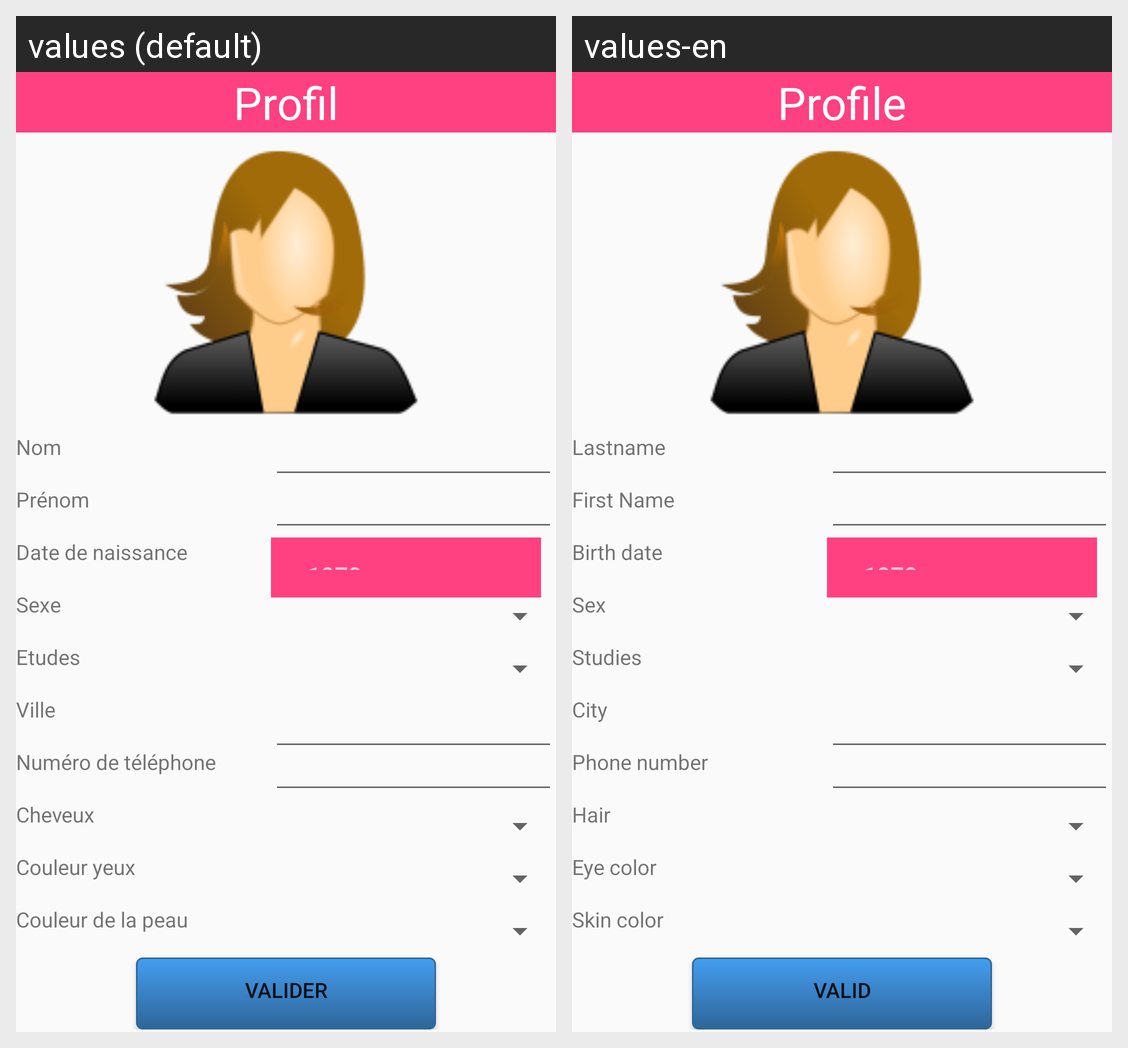

Strings drawn on this Android screen and how each of the app's shown locales translates them:
Android screen res/layout/profil.xml rendered under 2 locales, left to right: values (default), values-en. Device: Nexus 5 (rendered at 1080×1920; each locale shown at half size, 540×960, under a caption strip naming it); theme AppTheme.
Strings drawn on this screen, with the default value and each locale's value (text and hints the layout hard-codes, and strings that could not be matched under every locale, appear in the picture but are not listed):

Profil
  values: Profil
  values-en: Profile

Nom
  values: Nom
  values-en: Lastname

Date_de_naissance
  values: Date de naissance
  values-en: Birth date

Genre
  values: Sexe
  values-en: Sex

Etude
  values: Etudes
  values-en: Studies

Localisation
  values: Ville
  values-en: City

Cheveux
  values: Cheveux
  values-en: Hair

yeux
  values: Couleur yeux
  values-en: Eye color

Peau
  values: Couleur de la peau
  values-en: Skin color

valider
  values: Valider
  values-en: Valid
